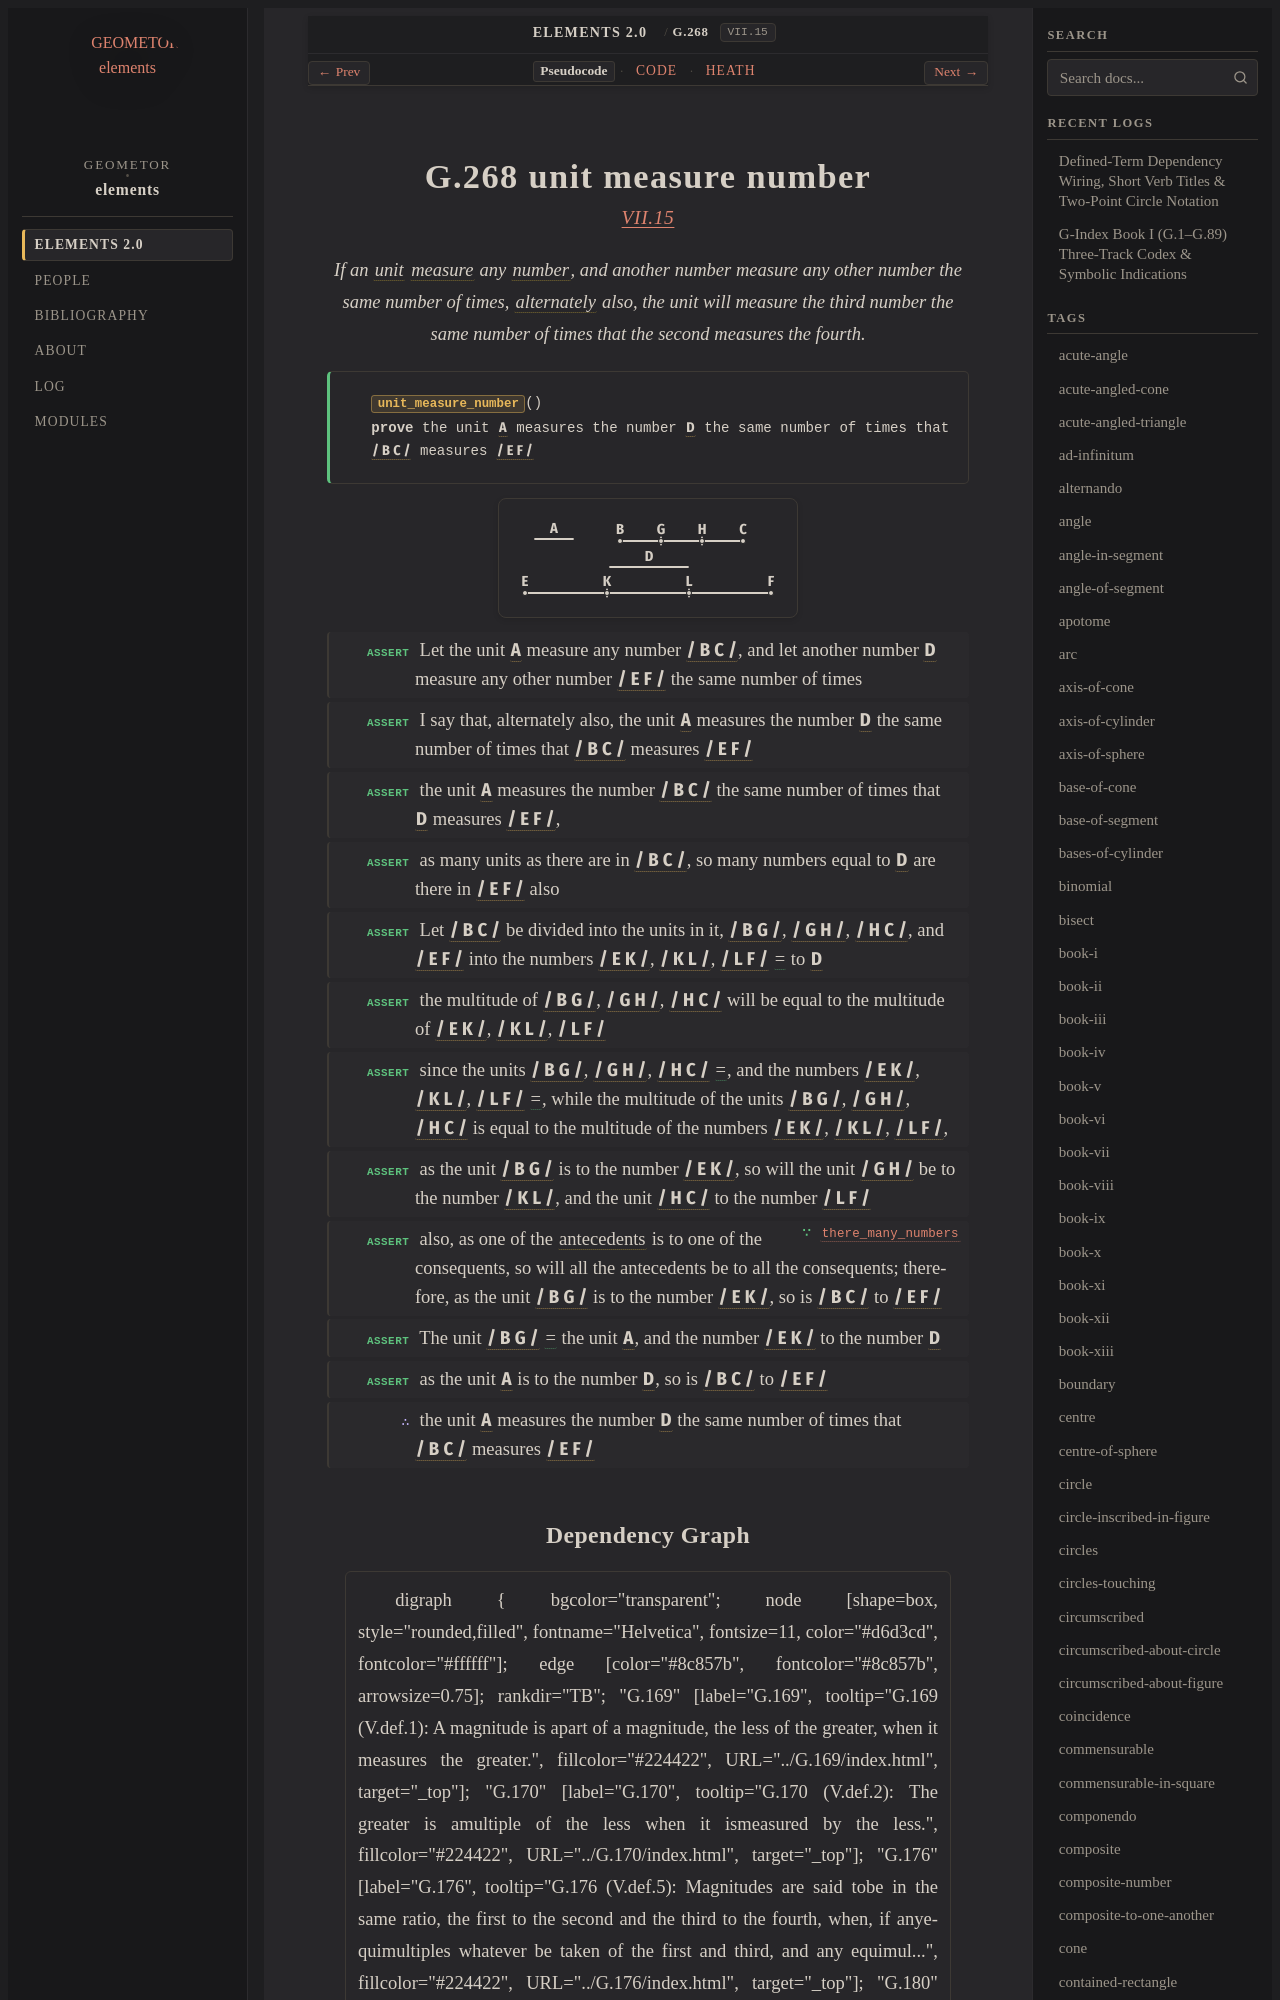

repository: geometor/elements · page: elements2/G.268/index.html · generator: sphinx

:order: 268
:number: 268
:canonical_id: G.268
:original_id: VII.15
:title: G.268 unit measure number
:volume: II
:book: VII
:type: prop
:subtype: theorem
:categories: theorem, proof, number-theory
:category: theorem, proof, number-theory
:tags: book-vii, point, segment, unit, part-aliquot, number, alternando, corresponding-magnitudes, equality
:dependencies: G.169, G.181, G.194, G.247, G.248, G.265
:excerpt: If an unit measure any number, and another number measure any other number the same number of times, alternately also, the unit will measure the third number the same number of times that the second measures the fourth.

.. _G.268:
.. _VII.15:
